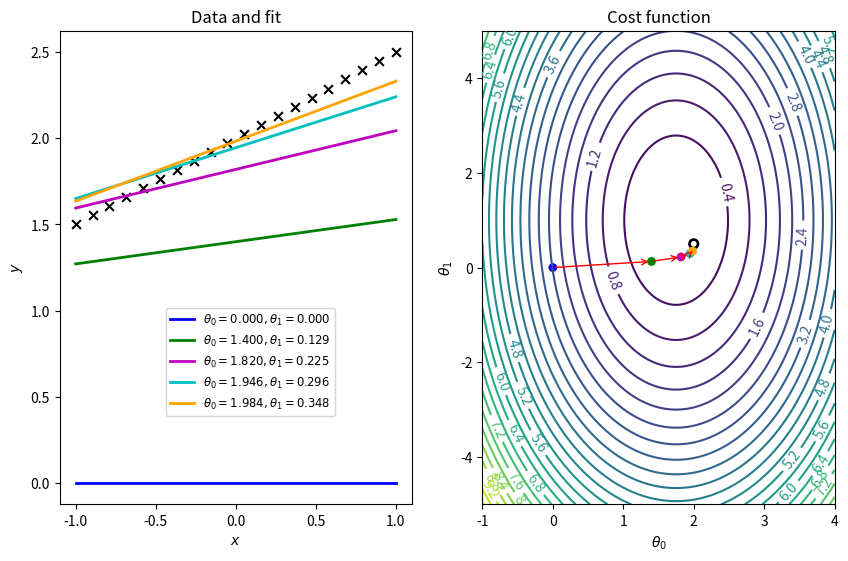

Source code (Python):
import numpy as np
import matplotlib.pyplot as plt

# The data to fit
m = 20
theta0_true = 2
theta1_true = 0.5
x = np.linspace(-1,1,m)
y = theta0_true + theta1_true * x

# The plot: LHS is the data, RHS will be the cost function.
fig, ax = plt.subplots(nrows=1, ncols=2, figsize=(10,6.15))
ax[0].scatter(x, y, marker='x', s=40, color='k')

def cost_func(theta0, theta1):
    """The cost function, J(theta0, theta1) describing the goodness of fit."""
    theta0 = np.atleast_3d(np.asarray(theta0))
    theta1 = np.atleast_3d(np.asarray(theta1))
    return np.average((y-hypothesis(x, theta0, theta1))**2, axis=2)/2

def hypothesis(x, theta0, theta1):
    """Our "hypothesis function", a straight line."""
    return theta0 + theta1*x

# First construct a grid of (theta0, theta1) parameter pairs and their
# corresponding cost function values.
theta0_grid = np.linspace(-1,4,101)
theta1_grid = np.linspace(-5,5,101)
J_grid = cost_func(theta0_grid[:,np.newaxis,np.newaxis],
                   theta1_grid[np.newaxis,:,np.newaxis])

# A labeled contour plot for the RHS cost function
X, Y = np.meshgrid(theta0_grid, theta1_grid)
contours = ax[1].contour(X, Y, J_grid, 30)
ax[1].clabel(contours)
# The target parameter values indicated on the cost function contour plot
ax[1].scatter([theta0_true]*2,[theta1_true]*2,s=[50,10], color=['k','w'])

# Take N steps with learning rate alpha down the steepest gradient,
# starting at (theta0, theta1) = (0, 0).
N = 5
alpha = 0.7
theta = [np.array((0,0))]
J = [cost_func(*theta[0])[0]]
for j in range(N-1):
    last_theta = theta[-1]
    this_theta = np.empty((2,))
    this_theta[0] = last_theta[0] - alpha / m * np.sum(
                                    (hypothesis(x, *last_theta) - y))
    this_theta[1] = last_theta[1] - alpha / m * np.sum(
                                    (hypothesis(x, *last_theta) - y) * x)
    theta.append(this_theta)
    J.append(cost_func(*this_theta))


# Annotate the cost function plot with coloured points indicating the
# parameters chosen and red arrows indicating the steps down the gradient.
# Also plot the fit function on the LHS data plot in a matching colour.
colors = ['b', 'g', 'm', 'c', 'orange']
ax[0].plot(x, hypothesis(x, *theta[0]), color=colors[0], lw=2,
           label=r'$\theta_0 = {:.3f}, \theta_1 = {:.3f}$'.format(*theta[0]))
for j in range(1,N):
    ax[1].annotate('', xy=theta[j], xytext=theta[j-1],
                   arrowprops={'arrowstyle': '->', 'color': 'r', 'lw': 1},
                   va='center', ha='center')
    ax[0].plot(x, hypothesis(x, *theta[j]), color=colors[j], lw=2,
           label=r'$\theta_0 = {:.3f}, \theta_1 = {:.3f}$'.format(*theta[j]))
ax[1].scatter(*zip(*theta), c=colors, s=40, lw=0)

# Labels, titles and a legend.
ax[1].set_xlabel(r'$\theta_0$')
ax[1].set_ylabel(r'$\theta_1$')
ax[1].set_title('Cost function')
ax[0].set_xlabel(r'$x$')
ax[0].set_ylabel(r'$y$')
ax[0].set_title('Data and fit')
axbox = ax[0].get_position()
# Position the legend by hand so that it doesn't cover up any of the lines.
ax[0].legend(loc=(axbox.x0+0.5*axbox.width, axbox.y0+0.1*axbox.height),
             fontsize='small')

plt.show()